Run: headless pygame with SDL's dummy video driver; simulated clock (each Clock.tick advances the game by its frame time, no real sleeping); random seed 0; keys injected as events and as key.get_pressed() state; no mouse input.
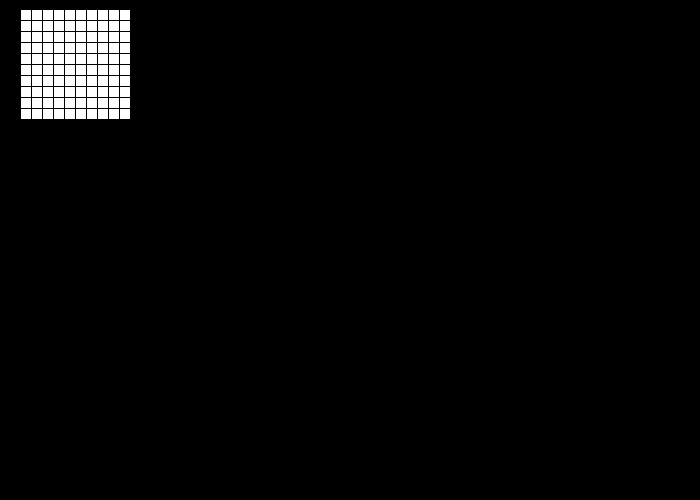
Frame 1 of 4 · flips 1–60 · no input
Frame 2 of 4 · flips 61–180 · tapped SPACE, RETURN · held RIGHT (→), D · screen unchanged from frame 1, image omitted
Frame 3 of 4 · flips 181–300 · held DOWN (↓), S · screen unchanged from frame 2, image omitted
Frame 4 of 4 · flips 301–420 · held LEFT (←), A, UP (↑), W · screen unchanged from frame 3, image omitted

The pygame program that drew these frames:

import pygame
import sys

# Define some colors
BLACK = (0, 0, 0)
WHITE = (255, 255, 255)
GREEN = (0, 255, 0)
RED = (255, 0, 0)

pygame.init()

# Set the width and height of the screen [width, height]
size = (700, 500)
screen = pygame.display.set_mode(size)

pygame.display.set_caption("My Game")
x = 10
y = 10

# Loop until the user clicks the close button.
done = False

# Used to manage how fast the screen updates
clock = pygame.time.Clock()

# -------- Main Program Loop -----------
while not done:
    # --- Main event loop
    for event in pygame.event.get():
        if event.type == pygame.QUIT:
            done = True
        elif event.type == pygame.KEYDOWN:
#            if event.key == pygame.K_RIGHT:
#            elif event.key == pygame.K_LEFT:
#            elif event.key == pygame.K_UP:
#            elif event.key == pygame.K_DOWN:
            if event.key == pygame.K_ESCAPE:
                sys.exit()
    # --- Game logic should go here

    # --- Screen-clearing code goes here

    # Here, we clear the screen to white. Don't put other drawing commands
    # above this, or they will be erased with this command.

    # If you want a background image, replace this clear with blit'ing the
    # background image.
    screen.fill(BLACK)

    # --- Drawing code should go here
    row1 = [10,10]

    floop = []
    for row in range(10):
        row1[0] += 11
        row1[1] = 10
        pygame.draw.rect(screen, WHITE,(row1[0],row1[1],10,10))
        floop.append([row])
        for column in range(10):
            pygame.draw.rect(screen, WHITE,(row1[0],row1[1],10,10))
            floop.append([row])
            row1[1] += 11

    # --- Go ahead and update the screen with what we've drawn.
    pygame.display.flip()

    # --- Limit to 60 frames per second
    clock.tick(60)

# Close the window and quit.
pygame.quit()
